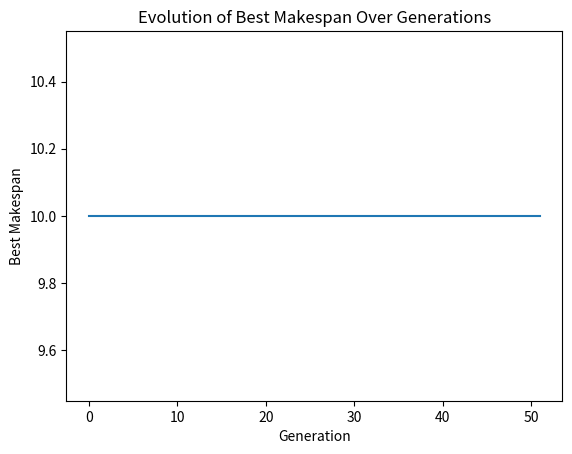

Recreate this plot in Python.
import random
import numpy as np
import matplotlib.pyplot as plt
from typing import List, Tuple

# Define parameters
POPULATION_SIZE = 100  # Chosen based on problem complexity and balance between diversity and computational cost
MUTATION_RATE = 0.1
CROSSOVER_RATE = 0.8
GENERATIONS = 500
ELITISM = True
TOURNAMENT_SIZE = 5

# Example Job Shop Problem (each job has a sequence of (machine, processing time))
JOBS = [
    [(0, 3), (1, 2), (2, 2)],
    [(0, 2), (2, 1), (1, 4)],
    [(1, 4), (2, 3)]
]

NUM_JOBS = len(JOBS)
NUM_MACHINES = max(max(op[0] for op in job) for job in JOBS) + 1

# --- CHROMOSOME REPRESENTATION ---
# A chromosome is represented as a permutation of job operations (job ID with operation index)

def create_chromosome() -> List[Tuple[int, int]]:
    """Creates a valid chromosome by randomly permuting job operations."""
    chromosome = []
    for job_id, job in enumerate(JOBS):
        for op_id in range(len(job)):
            chromosome.append((job_id, op_id))
    random.shuffle(chromosome)
    return chromosome

# --- FITNESS FUNCTION ---
def evaluate(chromosome: List[Tuple[int, int]]) -> int:
    """Computes the makespan (total completion time) of the schedule."""
    machine_times = [0] * NUM_MACHINES
    job_times = [0] * NUM_JOBS
    
    for job_id, op_id in chromosome:
        machine, duration = JOBS[job_id][op_id]
        start_time = max(machine_times[machine], job_times[job_id])
        end_time = start_time + duration
        machine_times[machine] = end_time
        job_times[job_id] = end_time
    
    return max(machine_times)

# --- SELECTION METHODS ---
def tournament_selection(population: List[List[Tuple[int, int]]], fitness: List[int]) -> List[Tuple[int, int]]:
    """Selects a parent using tournament selection."""
    tournament = random.sample(list(zip(population, fitness)), TOURNAMENT_SIZE)
    return min(tournament, key=lambda x: x[1])[0]  # Return chromosome with best fitness

def roulette_wheel_selection(population: List[List[Tuple[int, int]]], fitness: List[int]) -> List[Tuple[int, int]]:
    """Roulette wheel selection proportional to fitness (inverse of makespan)."""
    total_fitness = sum(1 / f for f in fitness)
    pick = random.uniform(0, total_fitness)
    current = 0
    for chromo, fit in zip(population, fitness):
        current += 1 / fit
        if current > pick:
            return chromo
    return population[-1]  # In case of rounding errors

# --- CROSSOVER METHODS ---
def ordered_crossover(parent1: List[Tuple[int, int]], parent2: List[Tuple[int, int]]) -> List[Tuple[int, int]]:
    """Implements ordered crossover (OX) for permutation-based chromosomes."""
    size = len(parent1)
    start, end = sorted(random.sample(range(size), 2))
    child = [None] * size
    child[start:end] = parent1[start:end]
    remaining = [gene for gene in parent2 if gene not in child]
    i, j = 0, 0
    while i < size:
        if child[i] is None:
            child[i] = remaining[j]
            j += 1
        i += 1
    return child

def uniform_crossover(parent1: List[Tuple[int, int]], parent2: List[Tuple[int, int]]) -> List[Tuple[int, int]]:
    """Uniform crossover where each gene is chosen randomly from either parent."""
    return [random.choice(gene_pair) for gene_pair in zip(parent1, parent2)]

# --- MUTATION METHODS ---
def swap_mutation(chromosome: List[Tuple[int, int]]) -> List[Tuple[int, int]]:
    """Swaps two randomly selected positions."""
    a, b = random.sample(range(len(chromosome)), 2)
    chromosome[a], chromosome[b] = chromosome[b], chromosome[a]
    return chromosome

def inversion_mutation(chromosome: List[Tuple[int, int]]) -> List[Tuple[int, int]]:
    """Reverses a random subsequence."""
    start, end = sorted(random.sample(range(len(chromosome)), 2))
    chromosome[start:end] = reversed(chromosome[start:end])
    return chromosome

# --- EVOLUTIONARY PROCESS ---
def genetic_algorithm():
    population = [create_chromosome() for _ in range(POPULATION_SIZE)]
    best_solution = None
    best_fitness = float('inf')
    stagnation_counter = 0  # To track stationary state
    fitness_history = []
    
    for generation in range(GENERATIONS):
        fitness = [evaluate(chrom) for chrom in population]
        sorted_population = [ch for _, ch in sorted(zip(fitness, population))]
        
        if ELITISM:
            new_population = [sorted_population[0]]  # Preserve the best solution
        else:
            new_population = []
        
        while len(new_population) < POPULATION_SIZE:
            parent1 = tournament_selection(population, fitness)
            parent2 = roulette_wheel_selection(population, fitness)
            
            if random.random() < CROSSOVER_RATE:
                child = ordered_crossover(parent1, parent2)
            else:
                child = parent1[:]
            
            if random.random() < MUTATION_RATE:
                child = swap_mutation(child) if random.random() < 0.5 else inversion_mutation(child)
            
            new_population.append(child)
        
        population = new_population
        best_idx = fitness.index(min(fitness))
        if fitness[best_idx] < best_fitness:
            best_fitness = fitness[best_idx]
            best_solution = population[best_idx]
            stagnation_counter = 0
        else:
            stagnation_counter += 1
        
        fitness_history.append(best_fitness)
        print(f'Generation {generation}: Best Makespan = {best_fitness}')
        
        if stagnation_counter > 50:  # Stop if no improvement for 50 generations
            print("Stopping early due to stagnation.")
            break
    
    plt.plot(fitness_history)
    plt.xlabel('Generation')
    plt.ylabel('Best Makespan')
    plt.title('Evolution of Best Makespan Over Generations')
    plt.show()
    
    return best_solution, best_fitness

# Run the genetic algorithm
best_solution, best_fitness = genetic_algorithm()
print("Best solution:", best_solution)
print("Best makespan:", best_fitness)
